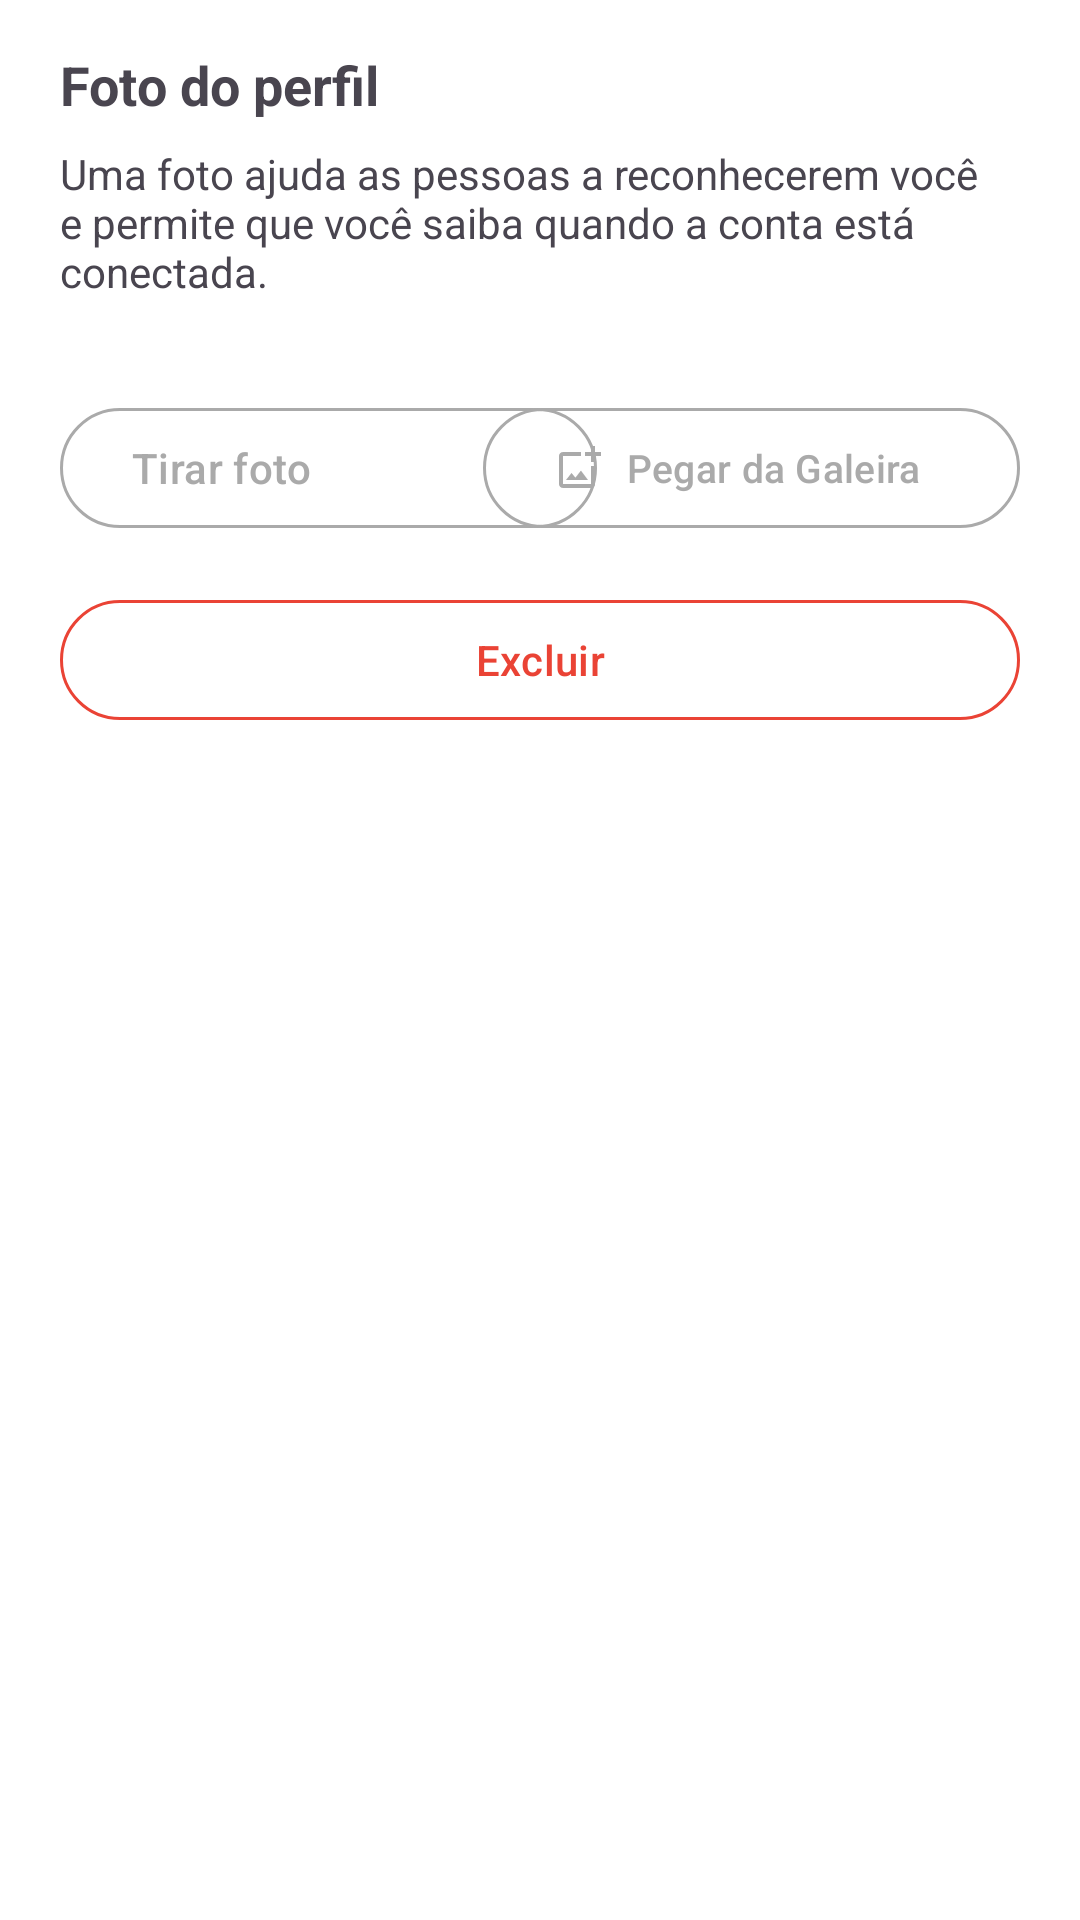

Android layout source for this screen:
<!-- AndroidManifest.xml: application theme Theme.TeethKids -->
<!-- res/layout/dialog_content_options_update_img_profile.xml -->
<androidx.constraintlayout.widget.ConstraintLayout xmlns:android="http://schemas.android.com/apk/res/android"
    xmlns:app="http://schemas.android.com/apk/res-auto"
    xmlns:tools="http://schemas.android.com/tools"
    android:layout_width="match_parent"
    android:layout_height="match_parent"
    android:layout_marginBottom="100dp"
    android:theme="@style/Theme.M3">

    <TextView
        android:id="@+id/titleTextView"
        android:layout_width="wrap_content"
        android:layout_height="wrap_content"
        android:layout_marginStart="20dp"
        android:layout_marginTop="16dp"
        android:text="@string/string_dialog_update_image_title"
        android:textSize="18sp"
        android:textStyle="bold"
        app:layout_constraintStart_toStartOf="parent"
        app:layout_constraintTop_toTopOf="parent" />

    <TextView
        android:id="@+id/descriptionTextView"
        android:layout_width="match_parent"
        android:layout_height="wrap_content"
        android:layout_marginStart="20dp"
        android:layout_marginTop="8dp"
        android:layout_marginEnd="20dp"
        android:text="@string/string_dialog_update_image_discription"
        android:textSize="14sp"
        app:layout_constraintStart_toStartOf="parent"
        app:layout_constraintTop_toBottomOf="@+id/titleTextView" />

    <com.google.android.material.button.MaterialButton
        android:id="@+id/btnCamera"
        android:layout_width="179dp"
        android:layout_height="wrap_content"
        android:layout_marginTop="32dp"
        android:backgroundTint="@android:color/transparent"
        android:text="@string/string_text_btn_camera"
        android:textAlignment="textStart"
        android:textColor="@android:color/darker_gray"
        app:icon="@drawable/outline_photo_camera_24"
        app:iconGravity="textStart"
        app:iconSize="16dp"
        app:iconTint="@android:color/darker_gray"
        app:layout_constraintStart_toStartOf="@+id/descriptionTextView"
        app:layout_constraintTop_toBottomOf="@+id/descriptionTextView"
        app:strokeColor="@android:color/darker_gray"
        app:strokeWidth="1dp" />

    <com.google.android.material.button.MaterialButton
        android:id="@+id/btnGallery"
        android:layout_width="179dp"
        android:layout_height="wrap_content"
        android:layout_marginTop="32dp"
        android:backgroundTint="@android:color/transparent"
        android:text="@string/string_text_btn_gallery"
        android:textAlignment="textStart"
        android:textColor="@android:color/darker_gray"
        android:textSize="13sp"
        android:maxLines="1"
        app:icon="@drawable/outline_add_photo_alternate_24"
        app:iconGravity="textStart"
        app:iconSize="16dp"
        app:iconTint="@android:color/darker_gray"
        app:layout_constraintEnd_toEndOf="@+id/descriptionTextView"
        app:layout_constraintTop_toBottomOf="@+id/descriptionTextView"
        app:strokeColor="@android:color/darker_gray"
        app:strokeWidth="1dp" />

    <com.google.android.material.button.MaterialButton
        android:id="@+id/btnDeletePhoto"
        android:layout_width="match_parent"
        android:layout_height="wrap_content"
        android:layout_marginStart="20dp"
        android:layout_marginTop="16dp"
        android:layout_marginEnd="20dp"
        android:backgroundTint="@android:color/transparent"
        android:text="@string/string_text_btn_delete"
        android:textColor="#EA4335"
        app:icon="@drawable/baseline_delete"
        app:iconGravity="textStart"
        app:iconSize="24dp"
        app:iconTint="#EA4335"
        app:layout_constraintEnd_toEndOf="parent"
        app:layout_constraintStart_toStartOf="parent"
        app:layout_constraintTop_toBottomOf="@+id/btnGallery"
        app:strokeColor="#EA4335"
        app:strokeWidth="1dp" />

    <ProgressBar
        android:id="@+id/loading"
        android:layout_width="wrap_content"
        android:layout_height="wrap_content"
        android:layout_marginTop="8dp"
        android:layout_marginBottom="20dp"
        android:foregroundGravity="center_horizontal"
        android:indeterminateTint="@color/blue"
        android:visibility="invisible"
        app:layout_constraintBottom_toBottomOf="parent"
        app:layout_constraintEnd_toEndOf="parent"
        app:layout_constraintStart_toStartOf="parent"
        app:layout_constraintTop_toBottomOf="@+id/btnDeletePhoto"
        tools:visibility="visible" />

</androidx.constraintlayout.widget.ConstraintLayout>
<!-- resources referenced by this layout -->
<resources>
  <color name="blue">#1792E2</color>
  <!-- drawable outline_add_photo_alternate_24 (drawable) -->
  <vector xmlns:android="http://schemas.android.com/apk/res/android"
      android:width="24dp"
      android:height="24dp"
      android:tint="?attr/colorControlNormal"
      android:viewportWidth="24"
      android:viewportHeight="24">
      <path
          android:fillColor="@android:color/white"
          android:pathData="M18,20L4,20L4,6h9L13,4L4,4c-1.1,0 -2,0.9 -2,2v14c0,1.1 0.9,2 2,2h14c1.1,0 2,-0.9 2,-2v-9h-2v9zM10.21,16.83l-1.96,-2.36L5.5,18h11l-3.54,-4.71zM20,4L20,1h-2v3h-3c0.01,0.01 0,2 0,2h3v2.99c0.01,0.01 2,0 2,0L20,6h3L23,4h-3z" />
  </vector>
  <string name="string_dialog_update_image_discription">Uma foto ajuda as pessoas a reconhecerem você e permite que você saiba quando a conta está conectada.</string>
  <string name="string_dialog_update_image_title">Foto do perfil</string>
  <string name="string_text_btn_camera">Tirar foto</string>
  <string name="string_text_btn_delete">Excluir</string>
  <string name="string_text_btn_gallery">Pegar da Galeira</string>
  <style name="Theme.M3" parent="Theme.Material3.DayNight.NoActionBar">
          
          <item name="colorPrimary">@color/blue</item>
          <item name="colorPrimaryVariant">@color/white</item>
          <item name="colorOnPrimary">@color/white</item>
          
          <item name="colorSecondary">@color/blue</item>
          <item name="colorSecondaryVariant">@color/blue</item>
          <item name="colorOnSecondary">@color/ic_launcher_background</item>
          
          <item name="android:statusBarColor">?attr/colorPrimaryVariant</item>
          
  
      </style>
  <style name="Theme.TeethKids" parent="Theme.MaterialComponents.DayNight.NoActionBar">
          
          <item name="colorPrimary">@color/blue</item>
          <item name="colorPrimaryVariant">@color/white</item>
          <item name="colorOnPrimary">@color/white</item>
          
          <item name="colorSecondary">@color/teal_200</item>
          <item name="colorSecondaryVariant">@color/teal_700</item>
          <item name="colorOnSecondary">@color/black</item>
          
          <item name="android:statusBarColor">?attr/colorPrimaryVariant</item>
          
  
      </style>
  <color name="white">#FFFFFF</color>
  <color name="teal_200">#FF03DAC5</color>
  <color name="teal_700">#FF018786</color>
  <color name="black">#FF000000</color>
</resources>
